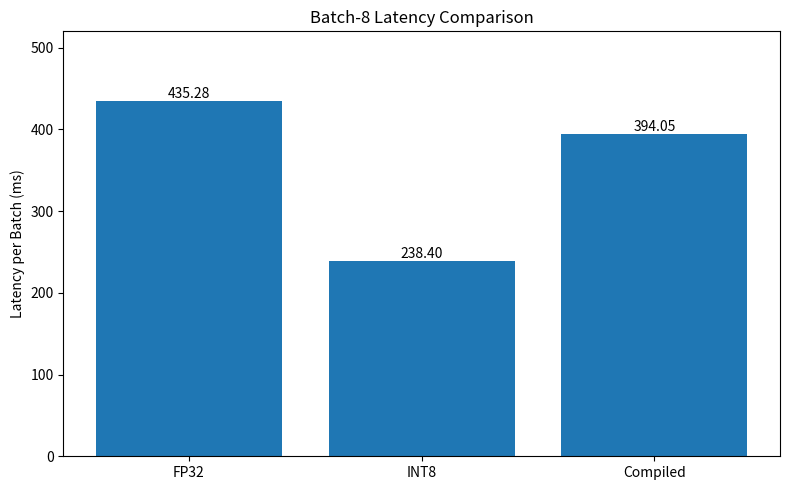
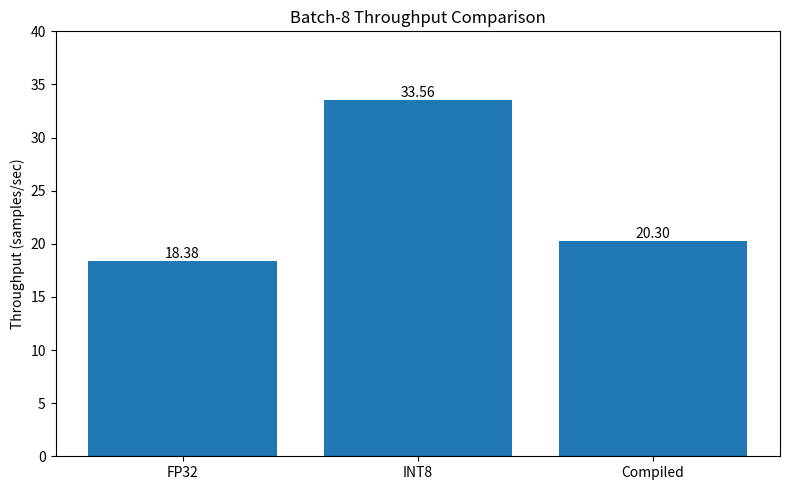
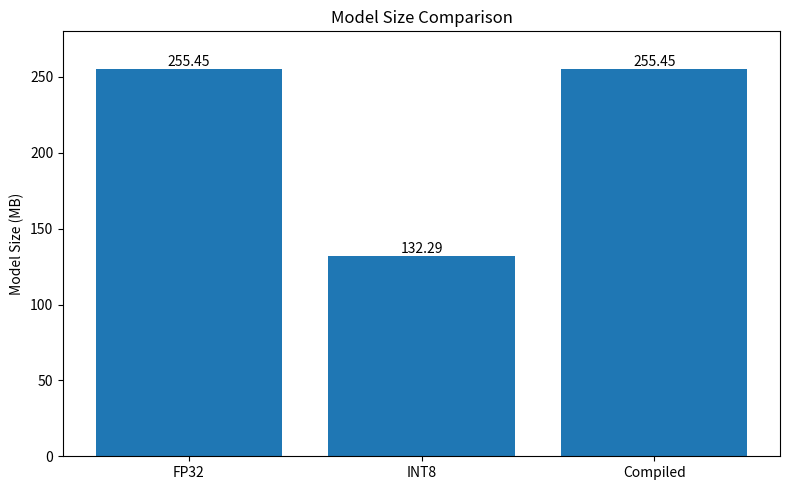
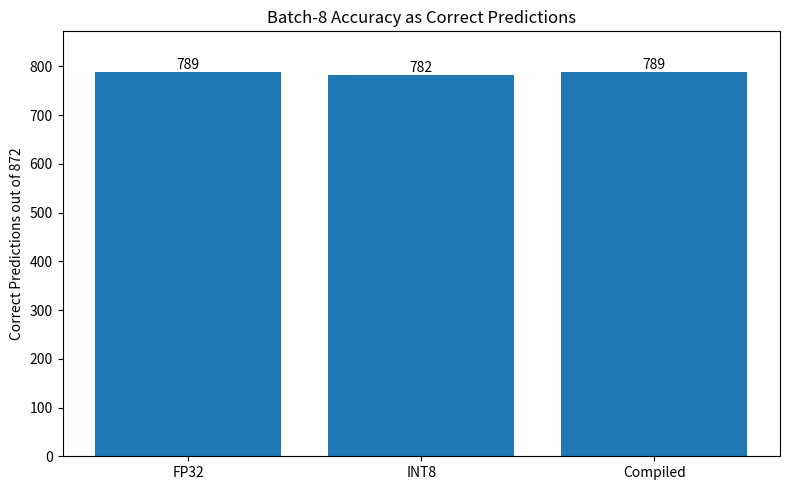

These charts were generated, in order, by the following Python code:
import os
import matplotlib.pyplot as plt

out_dir = "figures"
os.makedirs(out_dir, exist_ok=True)

labels = ["FP32", "INT8", "Compiled"]

latency = [435.28, 238.40, 394.05]
throughput = [18.38, 33.56, 20.30]
model_size = [255.45, 132.29, 255.45]
correct = [789, 782, 789]

def bar_chart(values, title, ylabel, filename, ylim=None):
    plt.figure(figsize=(8, 5))
    plt.bar(labels, values)
    plt.title(title)
    plt.ylabel(ylabel)
    if ylim is not None:
        plt.ylim(*ylim)
    for i in range(len(values)):
        text = f"{values[i]:.2f}" if isinstance(values[i], float) else str(values[i])
        plt.text(i, values[i], text, ha="center", va="bottom")
    plt.tight_layout()
    plt.savefig(os.path.join(out_dir, filename), dpi=200)
    plt.close()

bar_chart(
    latency,
    "Batch-8 Latency Comparison",
    "Latency per Batch (ms)",
    "presentation_batch8_latency.png",
    ylim=(0, 520)
)

bar_chart(
    throughput,
    "Batch-8 Throughput Comparison",
    "Throughput (samples/sec)",
    "presentation_batch8_throughput.png",
    ylim=(0, 40)
)

bar_chart(
    model_size,
    "Model Size Comparison",
    "Model Size (MB)",
    "presentation_model_size.png",
    ylim=(0, 280)
)

bar_chart(
    correct,
    "Batch-8 Accuracy as Correct Predictions",
    "Correct Predictions out of 872",
    "presentation_correct_predictions.png",
    ylim=(0, 872)
)

print("Regenerated final presentation figures in:", out_dir)
